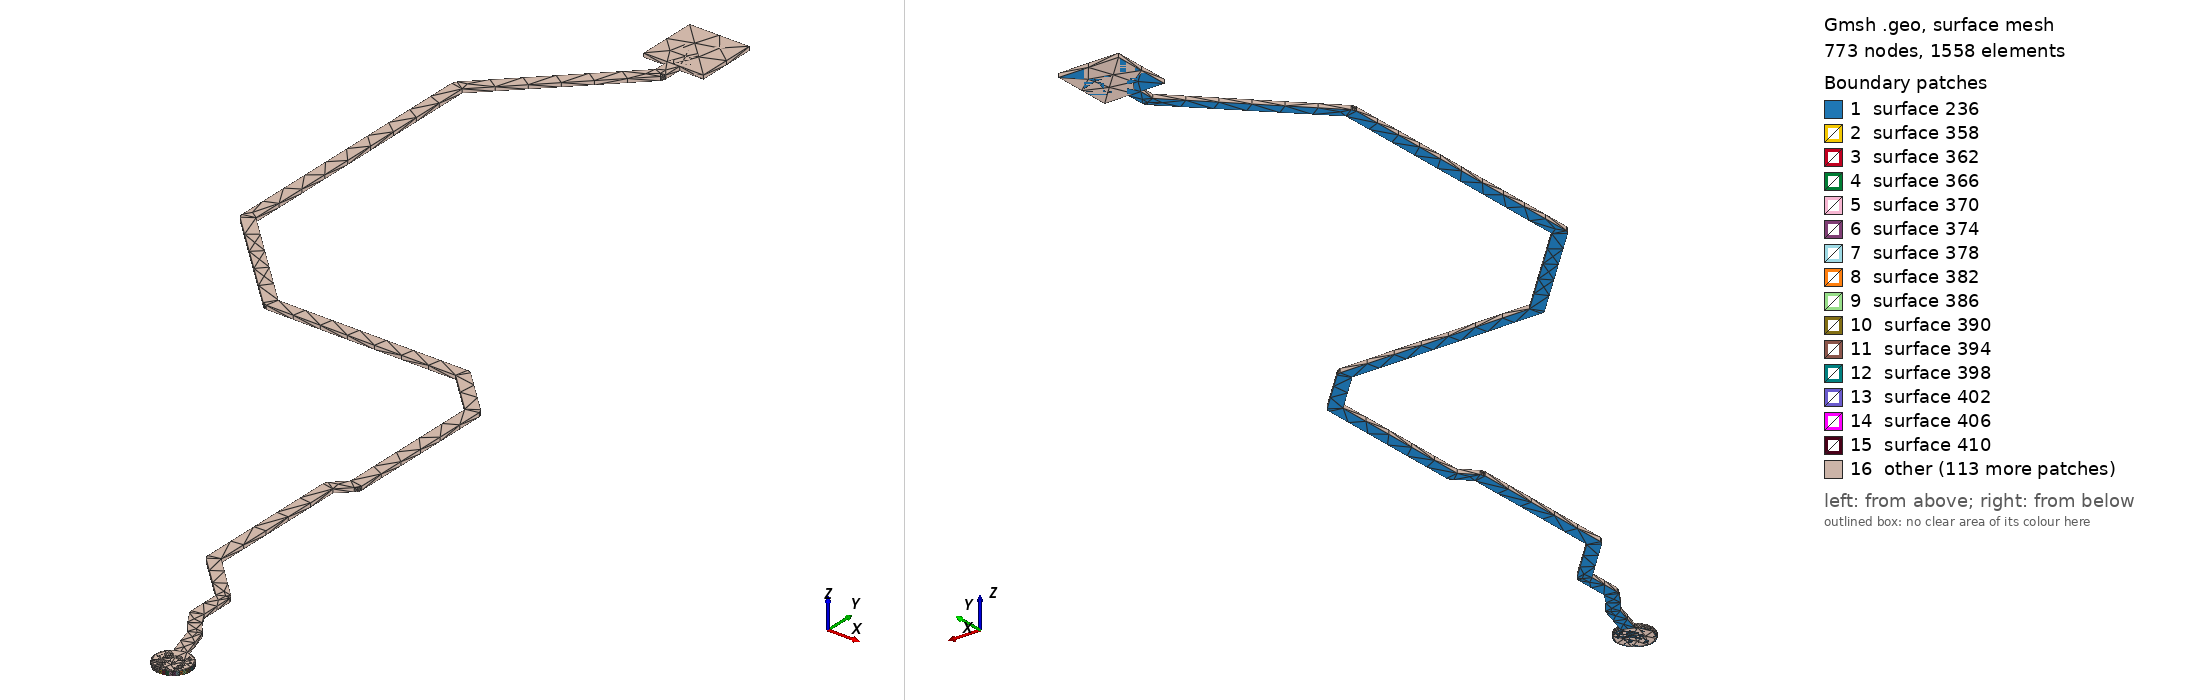

Gmsh geometry script, surface-meshed: 773 nodes, 1558 surface elements. Boundary patches (legend numbers): 1 surface 236, 2 surface 358, 3 surface 362, 4 surface 366, 5 surface 370, 6 surface 374, 7 surface 378, 8 surface 382, 9 surface 386, 10 surface 390, 11 surface 394, 12 surface 398, 13 surface 402, 14 surface 406, 15 surface 410, 16 other. Left view from above one corner, right view from below the opposite corner. The script declares no physical surfaces, so the legend lists its geometric surfaces. The drawing asked Gmsh for element sizes between 1% and 20% of the model's largest extent; the script's own settings can give other sizes.

=== OSC_COMP.geo (drawn) ===
lc = 1e-2;
Point(1) = {1.626, 1.62274, 0.10548, lc} ;
Point(2) = {1.62694, 1.62281, 0.10548, lc} ;
Point(3) = {1.62785, 1.62303, 0.10548, lc} ;
Point(4) = {1.62872, 1.62339, 0.10548, lc} ;
Point(5) = {1.62953, 1.62389, 0.10548, lc} ;
Point(6) = {1.63024, 1.6245, 0.10548, lc} ;
Point(7) = {1.63085, 1.62521, 0.10548, lc} ;
Point(8) = {1.63135, 1.62602, 0.10548, lc} ;
Point(9) = {1.63171, 1.62689, 0.10548, lc} ;
Point(10) = {1.63193, 1.6278, 0.10548, lc} ;
Point(11) = {1.632, 1.62874, 0.10548, lc} ;
Point(12) = {1.63193, 1.62968, 0.10548, lc} ;
Point(13) = {1.63171, 1.63059, 0.10548, lc} ;
Point(14) = {1.63135, 1.63146, 0.10548, lc} ;
Point(15) = {1.63085, 1.63227, 0.10548, lc} ;
Point(16) = {1.63024, 1.63298, 0.10548, lc} ;
Point(17) = {1.62953, 1.63359, 0.10548, lc} ;
Point(18) = {1.62872, 1.63409, 0.10548, lc} ;
Point(19) = {1.62785, 1.63445, 0.10548, lc} ;
Point(20) = {1.62694, 1.63467, 0.10548, lc} ;
Point(21) = {1.62624, 1.63472, 0.10548, lc} ;
Point(22) = {1.62295, 1.64529, 0.10548, lc} ;
Point(23) = {1.62267, 1.64586, 0.10548, lc} ;
Point(24) = {1.62259, 1.64594, 0.10548, lc} ;
Point(25) = {1.6226, 1.64595, 0.10548, lc} ;
Point(26) = {1.61948, 1.64985, 0.10548, lc} ;
Point(27) = {1.61699, 1.6539, 0.10548, lc} ;
Point(28) = {1.61699, 1.665, 0.10548, lc} ;
Point(29) = {1.61689, 1.66562, 0.10548, lc} ;
Point(30) = {1.61661, 1.66618, 0.10548, lc} ;
Point(31) = {1.61639, 1.6664, 0.10548, lc} ;
Point(32) = {1.6164, 1.66641, 0.10548, lc} ;
Point(33) = {1.602, 1.68082, 0.10548, lc} ;
Point(34) = {1.602, 1.72917, 0.10548, lc} ;
Point(35) = {1.60602, 1.73319, 0.10548, lc} ;
Point(36) = {1.60623, 1.7333, 0.10548, lc} ;
Point(37) = {1.6067, 1.73377, 0.10548, lc} ;
Point(38) = {1.607, 1.73435, 0.10548, lc} ;
Point(39) = {1.6071, 1.735, 0.10548, lc} ;
Point(40) = {1.6071, 1.786, 0.10548, lc} ;
Point(41) = {1.607, 1.78665, 0.10548, lc} ;
Point(42) = {1.6067, 1.78723, 0.10548, lc} ;
Point(43) = {1.60647, 1.78747, 0.10548, lc} ;
Point(44) = {1.60648, 1.78748, 0.10548, lc} ;
Point(45) = {1.59198, 1.80199, 0.10548, lc} ;
Point(46) = {1.59145, 1.80237, 0.10548, lc} ;
Point(47) = {1.59083, 1.80258, 0.10548, lc} ;
Point(48) = {1.5905, 1.80258, 0.10548, lc} ;
Point(49) = {1.5905, 1.8026, 0.10548, lc} ;
Point(50) = {1.52737, 1.8026, 0.10548, lc} ;
Point(51) = {1.4951, 1.83487, 0.10548, lc} ;
Point(52) = {1.4951, 1.92413, 0.10548, lc} ;
Point(53) = {1.53249, 1.96151, 0.10548, lc} ;
Point(54) = {1.53287, 1.96205, 0.10548, lc} ;
Point(55) = {1.53307, 1.96267, 0.10548, lc} ;
Point(56) = {1.53307, 1.963, 0.10548, lc} ;
Point(57) = {1.5331, 1.963, 0.10548, lc} ;
Point(58) = {1.5331, 1.969, 0.10548, lc} ;
Point(59) = {1.541, 1.969, 0.10548, lc} ;
Point(60) = {1.541, 1.989, 0.10548, lc} ;
Point(61) = {1.521, 1.989, 0.10548, lc} ;
Point(62) = {1.521, 1.969, 0.10548, lc} ;
Point(63) = {1.5289, 1.969, 0.10548, lc} ;
Point(64) = {1.5289, 1.96387, 0.10548, lc} ;
Point(65) = {1.49151, 1.92649, 0.10548, lc} ;
Point(66) = {1.49153, 1.92647, 0.10548, lc} ;
Point(67) = {1.4913, 1.92623, 0.10548, lc} ;
Point(68) = {1.491, 1.92565, 0.10548, lc} ;
Point(69) = {1.4909, 1.925, 0.10548, lc} ;
Point(70) = {1.4909, 1.834, 0.10548, lc} ;
Point(71) = {1.49093, 1.834, 0.10548, lc} ;
Point(72) = {1.49093, 1.83367, 0.10548, lc} ;
Point(73) = {1.49113, 1.83305, 0.10548, lc} ;
Point(74) = {1.49151, 1.83251, 0.10548, lc} ;
Point(75) = {1.52501, 1.79902, 0.10548, lc} ;
Point(76) = {1.52503, 1.79903, 0.10548, lc} ;
Point(77) = {1.52527, 1.7988, 0.10548, lc} ;
Point(78) = {1.52585, 1.7985, 0.10548, lc} ;
Point(79) = {1.5265, 1.7984, 0.10548, lc} ;
Point(80) = {1.58963, 1.7984, 0.10548, lc} ;
Point(81) = {1.6029, 1.78513, 0.10548, lc} ;
Point(82) = {1.6029, 1.73573, 0.10548, lc} ;
Point(83) = {1.59859, 1.73141, 0.10548, lc} ;
Point(84) = {1.5986, 1.7314, 0.10548, lc} ;
Point(85) = {1.59838, 1.73118, 0.10548, lc} ;
Point(86) = {1.5981, 1.73062, 0.10548, lc} ;
Point(87) = {1.598, 1.73, 0.10548, lc} ;
Point(88) = {1.598, 1.67999, 0.10548, lc} ;
Point(89) = {1.59803, 1.67999, 0.10548, lc} ;
Point(90) = {1.59803, 1.67968, 0.10548, lc} ;
Point(91) = {1.59822, 1.67908, 0.10548, lc} ;
Point(92) = {1.59859, 1.67858, 0.10548, lc} ;
Point(93) = {1.61299, 1.66417, 0.10548, lc} ;
Point(94) = {1.61299, 1.65333, 0.10548, lc} ;
Point(95) = {1.61301, 1.65333, 0.10548, lc} ;
Point(96) = {1.61305, 1.65286, 0.10548, lc} ;
Point(97) = {1.61329, 1.65228, 0.10548, lc} ;
Point(98) = {1.61614, 1.64765, 0.10548, lc} ;
Point(99) = {1.61616, 1.64766, 0.10548, lc} ;
Point(100) = {1.61628, 1.64745, 0.10548, lc} ;
Point(101) = {1.61924, 1.64375, 0.10548, lc} ;
Point(102) = {1.62241, 1.63354, 0.10548, lc} ;
Point(103) = {1.62176, 1.63298, 0.10548, lc} ;
Point(104) = {1.62115, 1.63227, 0.10548, lc} ;
Point(105) = {1.62065, 1.63146, 0.10548, lc} ;
Point(106) = {1.62029, 1.63059, 0.10548, lc} ;
Point(107) = {1.62007, 1.62968, 0.10548, lc} ;
Point(108) = {1.62, 1.62874, 0.10548, lc} ;
Point(109) = {1.62007, 1.6278, 0.10548, lc} ;
Point(110) = {1.62029, 1.62689, 0.10548, lc} ;
Point(111) = {1.62065, 1.62602, 0.10548, lc} ;
Point(112) = {1.62115, 1.62521, 0.10548, lc} ;
Point(113) = {1.62176, 1.6245, 0.10548, lc} ;
Point(114) = {1.62247, 1.62389, 0.10548, lc} ;
Point(115) = {1.62328, 1.62339, 0.10548, lc} ;
Point(116) = {1.62415, 1.62303, 0.10548, lc} ;
Point(117) = {1.62506, 1.62281, 0.10548, lc} ;
Line(118) = {1,2} ;
Line(119) = {2,3} ;
Line(120) = {3,4} ;
Line(121) = {4,5} ;
Line(122) = {5,6} ;
Line(123) = {6,7} ;
Line(124) = {7,8} ;
Line(125) = {8,9} ;
Line(126) = {9,10} ;
Line(127) = {10,11} ;
Line(128) = {11,12} ;
Line(129) = {12,13} ;
Line(130) = {13,14} ;
Line(131) = {14,15} ;
Line(132) = {15,16} ;
Line(133) = {16,17} ;
Line(134) = {17,18} ;
Line(135) = {18,19} ;
Line(136) = {19,20} ;
Line(137) = {20,21} ;
Line(138) = {21,22} ;
Line(139) = {22,23} ;
Line(140) = {23,24} ;
Line(141) = {24,25} ;
Line(142) = {25,26} ;
Line(143) = {26,27} ;
Line(144) = {27,28} ;
Line(145) = {28,29} ;
Line(146) = {29,30} ;
Line(147) = {30,31} ;
Line(148) = {31,32} ;
Line(149) = {32,33} ;
Line(150) = {33,34} ;
Line(151) = {34,35} ;
Line(152) = {35,36} ;
Line(153) = {36,37} ;
Line(154) = {37,38} ;
Line(155) = {38,39} ;
Line(156) = {39,40} ;
Line(157) = {40,41} ;
Line(158) = {41,42} ;
Line(159) = {42,43} ;
Line(160) = {43,44} ;
Line(161) = {44,45} ;
Line(162) = {45,46} ;
Line(163) = {46,47} ;
Line(164) = {47,48} ;
Line(165) = {48,49} ;
Line(166) = {49,50} ;
Line(167) = {50,51} ;
Line(168) = {51,52} ;
Line(169) = {52,53} ;
Line(170) = {53,54} ;
Line(171) = {54,55} ;
Line(172) = {55,56} ;
Line(173) = {56,57} ;
Line(174) = {57,58} ;
Line(175) = {58,59} ;
Line(176) = {59,60} ;
Line(177) = {60,61} ;
Line(178) = {61,62} ;
Line(179) = {62,63} ;
Line(180) = {63,64} ;
Line(181) = {64,65} ;
Line(182) = {65,66} ;
Line(183) = {66,67} ;
Line(184) = {67,68} ;
Line(185) = {68,69} ;
Line(186) = {69,70} ;
Line(187) = {70,71} ;
Line(188) = {71,72} ;
Line(189) = {72,73} ;
Line(190) = {73,74} ;
Line(191) = {74,75} ;
Line(192) = {75,76} ;
Line(193) = {76,77} ;
Line(194) = {77,78} ;
Line(195) = {78,79} ;
Line(196) = {79,80} ;
Line(197) = {80,81} ;
Line(198) = {81,82} ;
Line(199) = {82,83} ;
Line(200) = {83,84} ;
Line(201) = {84,85} ;
Line(202) = {85,86} ;
Line(203) = {86,87} ;
Line(204) = {87,88} ;
Line(205) = {88,89} ;
Line(206) = {89,90} ;
Line(207) = {90,91} ;
Line(208) = {91,92} ;
Line(209) = {92,93} ;
Line(210) = {93,94} ;
Line(211) = {94,95} ;
Line(212) = {95,96} ;
Line(213) = {96,97} ;
Line(214) = {97,98} ;
Line(215) = {98,99} ;
Line(216) = {99,100} ;
Line(217) = {100,101} ;
Line(218) = {101,102} ;
Line(219) = {102,103} ;
Line(220) = {103,104} ;
Line(221) = {104,105} ;
Line(222) = {105,106} ;
Line(223) = {106,107} ;
Line(224) = {107,108} ;
Line(225) = {108,109} ;
Line(226) = {109,110} ;
Line(227) = {110,111} ;
Line(228) = {111,112} ;
Line(229) = {112,113} ;
Line(230) = {113,114} ;
Line(231) = {114,115} ;
Line(232) = {115,116} ;
Line(233) = {116,117} ;
Line(234) = {117,1} ;
Line Loop(235) = {118,119,120,121,122,123,124,125,126,127,128,129,130,131,132,133,134,135,136,137,138,139,140,141,142,143,144,145,146,147,148,149,150,151,152,153,154,155,156,157,158,159,160,161,162,163,164,165,166,167,168,169,170,171,172,173,174,175,176,177,178,179,180,181,182,183,184,185,186,187,188,189,190,191,192,193,194,195,196,197,198,199,200,201,202,203,204,205,206,207,208,209,210,211,212,213,214,215,216,217,218,219,220,221,222,223,224,225,226,227,228,229,230,231,232,233,234} ;
Plane Surface(236) = {235} ;
Extrude{0,0,0.00137}{ Surface{236}; }
Point(2309) = {1.626,1.62874,0.10548, lc};
Point(2310) = {1.626,1.63474,0.10548, lc};
Point(2311) = {1.632,1.62874,0.10548, lc};
Point(2312) = {1.626,1.62274,0.10548, lc};
Point(2313) = {1.62,1.62874,0.10548, lc};
Circle(2314) = {2310, 2309,2311};
Circle(2315) = {2311, 2309,2312};
Circle(2316) = {2312, 2309,2313};
Circle(2317) = {2313, 2309,2310};
Line Loop(2318) = {2314,2315,2316,2317};
Plane Surface(2319) = {2318};
Extrude {0,0,0.00137} { 
  Surface{2319};
}
Point(2588) = {1.541, 1.969, 0.10548, lc} ;
Point(2589) = {1.521, 1.969, 0.10548, lc} ;
Point(2590) = {1.521, 1.989, 0.10548, lc} ;
Point(2591) = {1.541, 1.989, 0.10548, lc} ;
Line(2592) = {2588,2589} ;
Line(2593) = {2589,2590} ;
Line(2594) = {2590,2591} ;
Line(2595) = {2591,2588} ;
Line Loop(2596) = {2592,2593,2594,2595} ;
Plane Surface(2597) = {2596} ;
Extrude{0,0,0.00137}{ Surface{2597}; }
